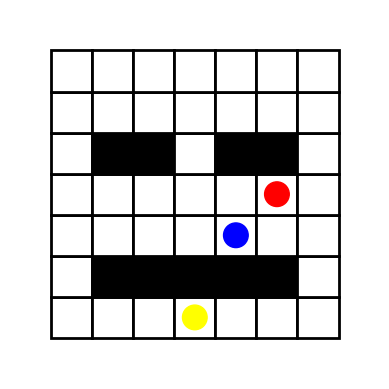

The matplotlib source for this figure:
# -*- coding: utf-8 -*-
"""
Grid-world Environment wit stochastic ghost
[redacted]
"""

import numpy as np
import matplotlib.pyplot as plt
import matplotlib.patches as patches
import random

class grid_env(object):
    ''' Grid world with stochastic ghosts '''
    
    def __init__(self,to_plot=True,grid=False):
        world = np.zeros([7,7],dtype='int32')
        world[1:6,1] = 1
        world[1:3,4] = 1
        world[4:6,4] = 1
        self.world = world
        self.grid = grid
        self.reset()
        self.observation_shape = np.shape(self.get_state())[0]
        
        if to_plot:
            plt.ion()
            fig = plt.figure()
            ax1 = fig.add_subplot(111,aspect='equal')
            ax1.axis('off')
            plt.xlim([-1,8])
            plt.ylim([-1,8])
            
            #colors = matplotlib.colors.ListerColormap()
            for i in range(7):
                for j in range(7):
                    if world[i,j]==1:
                        col = "black"
                    else:
                        col = "white"
                    ax1.add_patch(
                        patches.Rectangle(
                            (i,j),1,1,
                            #fill=False,
                            edgecolor='black',
                            linewidth = 2,
                            facecolor = col,),
                        )
                    if np.all([i,j] == self.ghost1):
                        self.g1 = ax1.add_artist(plt.Circle((i+0.5,j+0.5),0.3,color='red'))
                    if np.all([i,j] == self.ghost2):
                        self.g2 = ax1.add_artist(plt.Circle((i+0.5,j+0.5),0.3,color='blue'))                    
                    if np.all([i,j] == self.pacman):
                        self.p = ax1.add_artist(plt.Circle((i+0.5,j+0.5),0.3,color='yellow'))
            self.fig = fig
            self.ax1 = ax1
            self.fig.canvas.draw()
            
    def reset(self):
        self.pacman = np.array([0,0])
        self.ghost1 = np.array([1,3]) 
        self.ghost2 = np.array([5,3])
        return self.get_state()
        
    def set_state(self,state):
        self.pacman = np.array(state[0:2])
        self.ghost1 = np.array(state[2:4])
        self.ghost2 = np.array(state[4:6])
    
    def step(self,a):        
        # move pacman
        self._move(self.pacman,a)
            
        # check collision
        dead = self._check_dead()
        if dead:
            r = -1
            return self.get_state(),r,dead
            
        # move ghosts
        wall = True
        while wall:
            a1 = random.sample(range(4),1) # random ghost
            wall = self._move(self.ghost1,a1)
            
        # move ghosts
        wall = True
        while wall:
            a2 = np.where(np.random.multinomial(1,[0.1,0.1,0.4,0.4]))[0] # probabilistic ghost
            wall = self._move(self.ghost2,a2)

        # check collision again
        dead = self._check_dead()
        if dead:
            r = -1
        else:
            if np.all(self.pacman == np.array([6,6])):
                r = 10
                dead = True
                #print('Reached the goal')
            else:
                r = 0          
        return self.get_state(),r,dead

    def get_state(self):
        if not self.grid:
            state = np.concatenate((self.pacman,self.ghost1,self.ghost2))
        else:
            state = np.copy(self.world)
            state = np.stack(state,np.zeros(7,7),np.zeros(7,7),np.zeros(7,7),axis=2)
            state[self.pacman[0],self.pacman[1],1] = 1
            state[self.ghost1[0],self.ghost1[1],2] = 1
            state[self.ghost2[0],self.ghost2[1],3] = 1
        return state
    
    def plot(self):
        self.g1.remove() 
        self.g2.remove() 
        self.p.remove()
        
        # replot
        self.g1 = self.ax1.add_artist(plt.Circle(self.ghost1+0.5,0.3,color='red'))
        self.g2 = self.ax1.add_artist(plt.Circle(self.ghost2+0.5,0.3,color='blue'))
        self.p = self.ax1.add_artist(plt.Circle(self.pacman +0.5,0.3,color='yellow'))
        self.fig.canvas.draw()
        
    def plot_predictions(self,world):
        for i in range(7):
            for j in range(7):
                for k in range(3):
                    if k==1:
                        col = "yellow"
                    elif k == 2:
                        col = "red"
                    elif k == 3:
                        col = 'blue'
                    if world[i,j,k]>0.0:
                        self.ax1.add_patch(patches.Rectangle(
                                (i,j),1,1,
                                #fill=False,
                                edgecolor='black',
                                linewidth = 2,
                                facecolor = col,
                                alpha=world[i,j,k]),
                            )
    
    def _move(self,s,a):
        s_old = np.copy(s)
        
        # move
        if int(a[0]) == 0: #up
            s[1] +=1
        elif int(a[0]) == 1: #down
            s[1] -=1
        elif int(a[0])== 2: #right
            s[0] +=1
        elif int(a[0])==3: #left
            s[0] -=1
        else: 
            raise ValueError('move not possible')
            
        # check if move is possible
        if s[0]<0 or s[0]>6 or s[1]<0 or s[1]>6: # out of grid
            wall = True
        elif np.all(self.world[s[0],s[1]] == 1): # wall
            wall = True
        else:
            wall = False
        
        if wall:
            # Need to repeat, put back old values
            s[0] = s_old[0]
            s[1] = s_old[1]
            return wall
        else:
            # Move to new state
            return wall
    
    def _check_dead(self):
        if np.all(self.pacman == self.ghost1) or np.all(self.pacman == self.ghost2):
            return True
        else:
            return False
    

# Test
if __name__ == '__main__':
    grid = grid_env(True)
    s = grid.get_state()
    for i in range(200): 
        a = random.sample(range(4),1)
        s,r,dead = grid.step(a)
        if not dead:
            grid.plot()
        else:
            print('Died in step',i,', restarting')
            s = grid.reset() 
    print(grid.get_state())
    print('Finished')
    plt.show(block=True)
